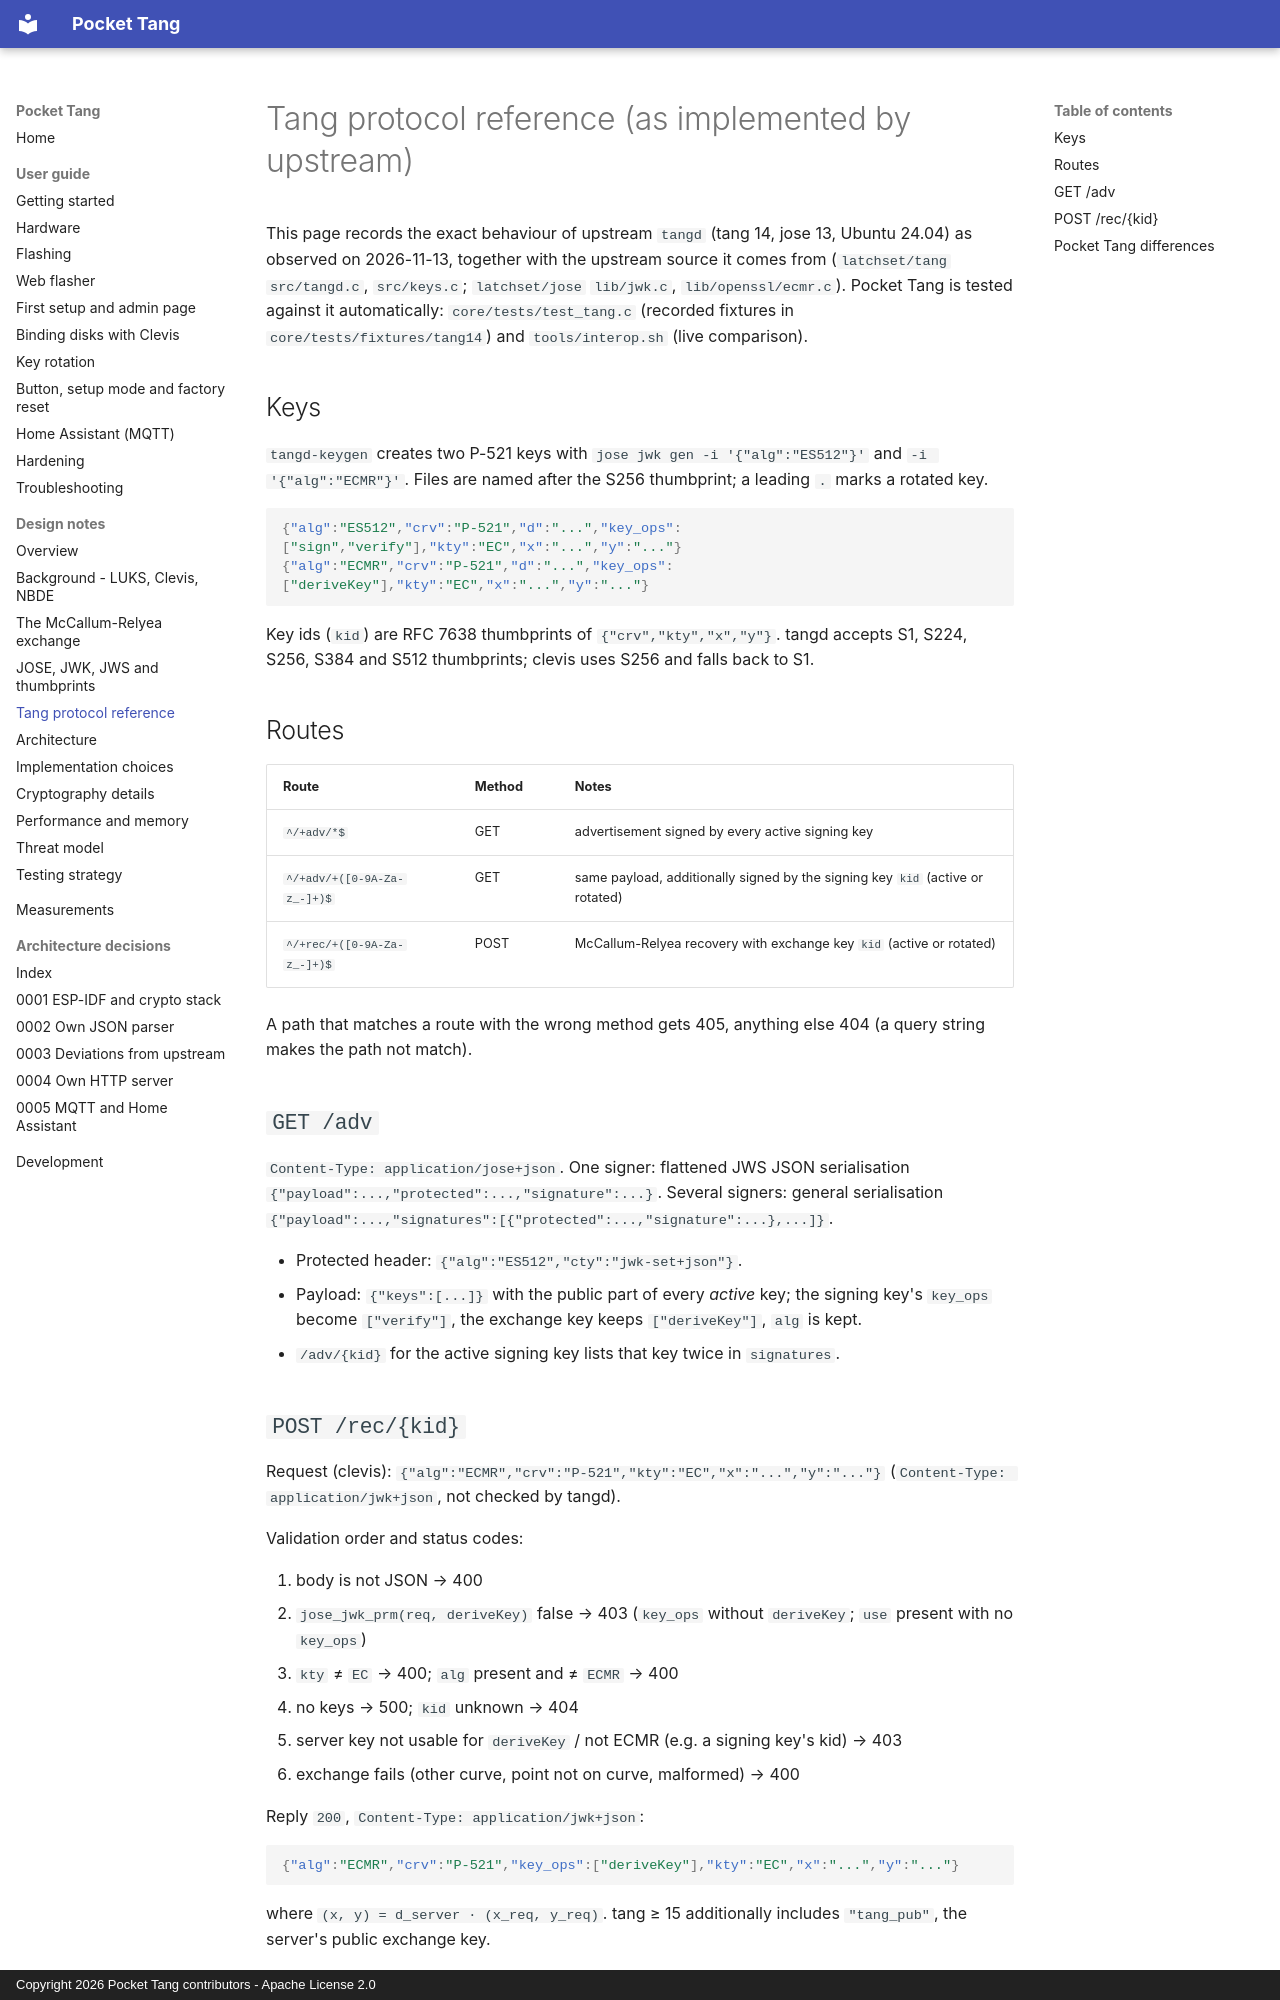

repository: BoniFederico/pocket-tang · page: design/protocol-reference/index.html · generator: mkdocs · copyright: Copyright 2026 Pocket Tang contributors - Apache License 2.0

# Tang protocol reference (as implemented by upstream)

This page records the exact behaviour of upstream `tangd` (tang 14, jose 13, Ubuntu 24.04) as
observed on 2026-11-13, together with the upstream source it comes from (`latchset/tang`
`src/tangd.c`, `src/keys.c`; `latchset/jose` `lib/jwk.c`, `lib/openssl/ecmr.c`). Pocket Tang is
tested against it automatically: `core/tests/test_tang.c` (recorded fixtures in
`core/tests/fixtures/tang14`) and `tools/interop.sh` (live comparison).

## Keys

`tangd-keygen` creates two P-521 keys with `jose jwk gen -i '{"alg":"ES512"}'` and
`-i '{"alg":"ECMR"}'`. Files are named after the S256 thumbprint; a leading `.` marks a rotated key.

```json
{"alg":"ES512","crv":"P-521","d":"...","key_ops":["sign","verify"],"kty":"EC","x":"...","y":"..."}
{"alg":"ECMR","crv":"P-521","d":"...","key_ops":["deriveKey"],"kty":"EC","x":"...","y":"..."}
```

Key ids (`kid`) are RFC 7638 thumbprints of `{"crv","kty","x","y"}`. tangd accepts S1, S224, S256,
S384 and S512 thumbprints; clevis uses S256 and falls back to S1.

## Routes

| Route | Method | Notes |
|-------|--------|-------|
| `^/+adv/*$` | GET | advertisement signed by every active signing key |
| `^/+adv/+([0-9A-Za-z_-]+)$` | GET | same payload, additionally signed by the signing key `kid` (active or rotated) |
| `^/+rec/+([0-9A-Za-z_-]+)$` | POST | McCallum-Relyea recovery with exchange key `kid` (active or rotated) |

A path that matches a route with the wrong method gets 405, anything else 404 (a query string
makes the path not match).

## `GET /adv`

`Content-Type: application/jose+json`. One signer: flattened JWS JSON serialisation
`{"payload":...,"protected":...,"signature":...}`. Several signers: general serialisation
`{"payload":...,"signatures":[{"protected":...,"signature":...},...]}`.

- Protected header: `{"alg":"ES512","cty":"jwk-set+json"}`.
- Payload: `{"keys":[...]}` with the public part of every *active* key; the signing key's
  `key_ops` become `["verify"]`, the exchange key keeps `["deriveKey"]`, `alg` is kept.
- `/adv/{kid}` for the active signing key lists that key twice in `signatures`.
